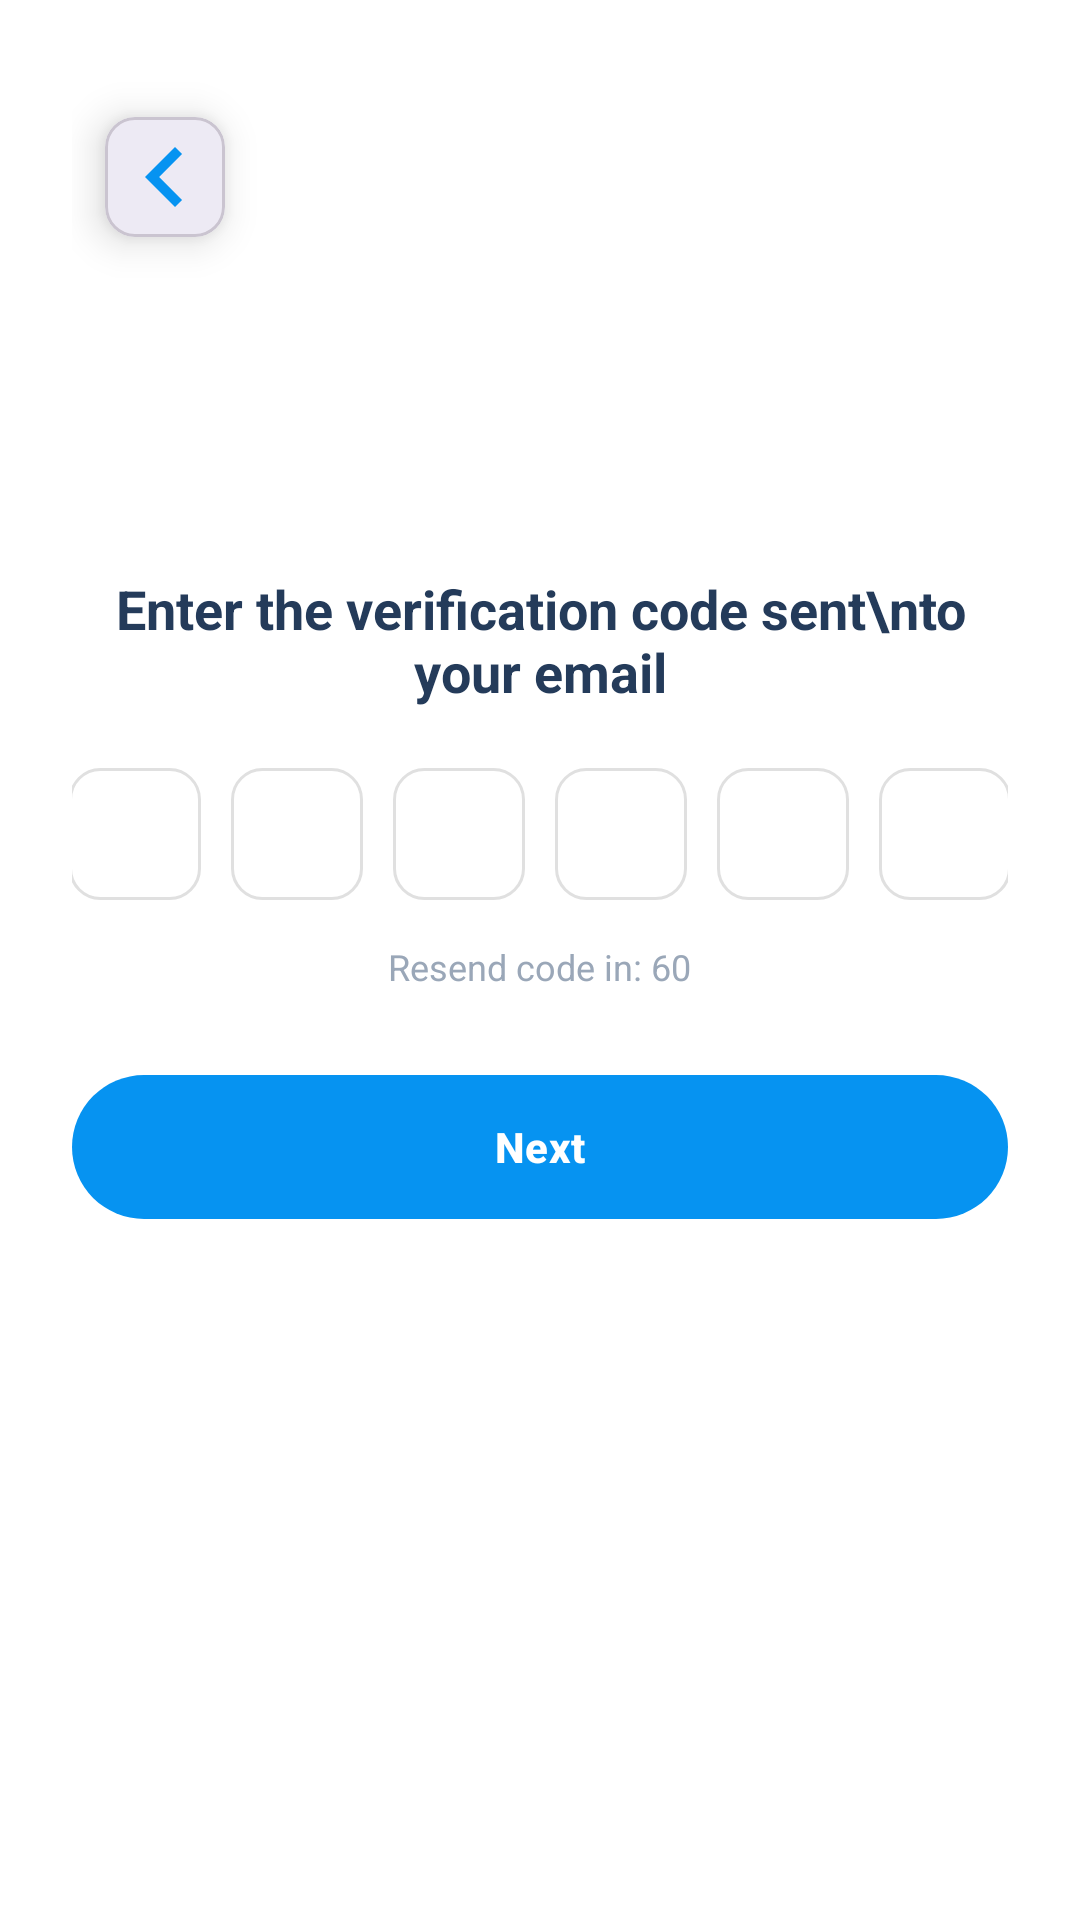

Reconstruct the res/layout file that produces this screen, plus the resources it refers to.
<!-- AndroidManifest.xml: application theme Theme.ELearnLanguage -->
<!-- res/layout/fragment_verify_code.xml -->
<?xml version="1.0" encoding="utf-8"?>
<androidx.constraintlayout.widget.ConstraintLayout xmlns:android="http://schemas.android.com/apk/res/android"
    xmlns:app="http://schemas.android.com/apk/res-auto"
    xmlns:tools="http://schemas.android.com/tools"
    android:layout_width="match_parent"
    android:layout_height="match_parent"
    android:paddingStart="24dp"
    android:paddingTop="24dp"
    android:paddingEnd="24dp"
    android:paddingBottom="24dp"
    tools:context=".presentation.ui.auth.register.VerifyCodeFragment">

    <include
        android:id="@+id/backButton"
        layout="@layout/view_back_button"
        android:layout_width="wrap_content"
        android:layout_height="wrap_content"
        app:layout_constraintStart_toStartOf="parent"
        app:layout_constraintTop_toTopOf="parent" />

    <LinearLayout
        android:id="@+id/content"
        android:layout_width="0dp"
        android:layout_height="wrap_content"
        android:gravity="center_horizontal"
        android:orientation="vertical"
        app:layout_constraintBottom_toBottomOf="parent"
        app:layout_constraintEnd_toEndOf="parent"
        app:layout_constraintStart_toStartOf="parent"
        app:layout_constraintTop_toBottomOf="@id/backButton"
        app:layout_constraintVertical_bias="0.32">

        <TextView
            android:id="@+id/tvTitle"
            android:layout_width="wrap_content"
            android:layout_height="wrap_content"
            android:gravity="center"
            android:text="Enter the verification code sent\nto your email"
            android:textAlignment="center"
            android:textColor="@color/title_blue"
            android:textSize="18sp"
            android:textStyle="bold" />

        <LinearLayout
            android:id="@+id/otpRow"
            android:layout_width="wrap_content"
            android:layout_height="wrap_content"
            android:layout_marginTop="20dp"
            android:gravity="center"
            android:orientation="horizontal">

            <androidx.appcompat.widget.AppCompatEditText
                android:id="@+id/otp1"
                android:layout_width="44dp"
                android:layout_height="44dp"
                android:background="@drawable/bg_otp_box"
                android:gravity="center"
                android:inputType="number"
                android:maxLength="1"
                android:textColor="@color/title_blue"
                android:textSize="18sp" />

            <androidx.appcompat.widget.AppCompatEditText
                android:id="@+id/otp2"
                android:layout_width="44dp"
                android:layout_height="44dp"
                android:layout_marginStart="10dp"
                android:background="@drawable/bg_otp_box"
                android:gravity="center"
                android:inputType="number"
                android:maxLength="1"
                android:textColor="@color/title_blue"
                android:textSize="18sp" />

            <androidx.appcompat.widget.AppCompatEditText
                android:id="@+id/otp3"
                android:layout_width="44dp"
                android:layout_height="44dp"
                android:layout_marginStart="10dp"
                android:background="@drawable/bg_otp_box"
                android:gravity="center"
                android:inputType="number"
                android:maxLength="1"
                android:textColor="@color/title_blue"
                android:textSize="18sp" />

            <androidx.appcompat.widget.AppCompatEditText
                android:id="@+id/otp4"
                android:layout_width="44dp"
                android:layout_height="44dp"
                android:layout_marginStart="10dp"
                android:background="@drawable/bg_otp_box"
                android:gravity="center"
                android:inputType="number"
                android:maxLength="1"
                android:textColor="@color/title_blue"
                android:textSize="18sp" />

            <androidx.appcompat.widget.AppCompatEditText
                android:id="@+id/otp5"
                android:layout_width="44dp"
                android:layout_height="44dp"
                android:layout_marginStart="10dp"
                android:background="@drawable/bg_otp_box"
                android:gravity="center"
                android:inputType="number"
                android:maxLength="1"
                android:textColor="@color/title_blue"
                android:textSize="18sp" />

            <androidx.appcompat.widget.AppCompatEditText
                android:id="@+id/otp6"
                android:layout_width="44dp"
                android:layout_height="44dp"
                android:layout_marginStart="10dp"
                android:background="@drawable/bg_otp_box"
                android:gravity="center"
                android:inputType="number"
                android:maxLength="1"
                android:textColor="@color/title_blue"
                android:textSize="18sp" />
        </LinearLayout>

        <TextView
            android:id="@+id/tvResend"
            android:layout_width="wrap_content"
            android:layout_height="wrap_content"
            android:layout_marginTop="14dp"
            android:text="Resend code in: 60"
            android:textColor="#9AA7B8"
            android:textSize="12sp" />

        <TextView
            android:id="@+id/tvOtpError"
            android:layout_width="wrap_content"
            android:layout_height="wrap_content"
            android:layout_marginTop="10dp"
            android:text="Your verification code is incorrect."
            android:textColor="@color/status_red"
            android:textSize="12sp"
            android:visibility="gone" />

        <com.google.android.material.button.MaterialButton
            android:id="@+id/btnNext"
            android:layout_width="match_parent"
            android:layout_height="56dp"
            android:layout_marginTop="24dp"
            android:enabled="false"
            android:text="Next"
            android:textAllCaps="false"
            android:textColor="@android:color/white"
            android:textStyle="bold"
            app:backgroundTint="@color/primary_blue"
            app:cornerRadius="28dp"
            app:elevation="0dp" />

    </LinearLayout>

</androidx.constraintlayout.widget.ConstraintLayout>
<!-- res/layout/view_back_button.xml (included above) -->
<?xml version="1.0" encoding="utf-8"?>
<com.google.android.material.card.MaterialCardView xmlns:android="http://schemas.android.com/apk/res/android"
    xmlns:app="http://schemas.android.com/apk/res-auto"
    android:id="@+id/backButton"
    android:layout_width="80dp"
    android:layout_height="80dp"
    android:clickable="true"
    android:focusable="true"
    android:foreground="?attr/selectableItemBackground"
    app:cardBackgroundColor="@color/app_surface_card"
    app:cardCornerRadius="10dp"
    app:cardElevation="8dp"
    app:cardUseCompatPadding="true">

    <FrameLayout
        android:layout_width="match_parent"
        android:layout_height="match_parent">

        <ImageView
            android:id="@+id/backButtonIcon"
            android:layout_width="40dp"
            android:layout_height="40dp"
            android:layout_gravity="center"
            android:contentDescription="@string/back"
            android:tint="@color/back_icon_tint"
            android:src="@drawable/baseline_chevron_left_24" />
    </FrameLayout>

</com.google.android.material.card.MaterialCardView>
<!-- resources referenced by this layout -->
<resources>
  <color name="app_surface_card">#FFFFFF</color>
  <color name="back_icon_tint">#0693F1</color>
  <color name="primary_blue">#0693F1</color>
  <color name="status_red">#E53935</color>
  <color name="title_blue">#243B5A</color>
  <!-- drawable baseline_chevron_left_24 (drawable) -->
  <vector xmlns:android="http://schemas.android.com/apk/res/android" android:height="24dp" android:viewportHeight="24" android:viewportWidth="24" android:width="24dp">
  
      <path android:fillColor="@android:color/white" android:pathData="M15.41,7.41L14,6l-6,6 6,6 1.41,-1.41L10.83,12z"/>
  
  </vector>
  <!-- drawable bg_otp_box (drawable) -->
  <?xml version="1.0" encoding="utf-8"?>
  <selector xmlns:android="http://schemas.android.com/apk/res/android">
      <item android:state_focused="true">
          <shape android:shape="rectangle">
              <solid android:color="@color/app_surface_input" />
              <corners android:radius="10dp" />
              <stroke
                  android:width="2dp"
                  android:color="@color/primary_80" />
          </shape>
      </item>
  
      <item>
          <shape android:shape="rectangle">
              <solid android:color="@color/app_surface_input" />
              <corners android:radius="10dp" />
              <stroke
                  android:width="1dp"
                  android:color="@color/border_gray" />
          </shape>
      </item>
  </selector>
  <string name="back">Back</string>
  <style name="Theme.ELearnLanguage" parent="Base.Theme.ELearnLanguage" />
  <color name="app_surface_input">#FFFFFF</color>
  <color name="primary_80">#0693F1</color>
  <color name="border_gray">#E0E0E0</color>
  <style name="Base.Theme.ELearnLanguage" parent="Theme.Material3.DayNight.NoActionBar">
          
          
          <item name="android:windowBackground">@color/app_surface</item>
          <item name="android:colorBackground">@color/app_surface</item>
          <item name="colorSurface">@color/app_surface_card</item>
      </style>
  <color name="app_surface">#FFFFFF</color>
</resources>
